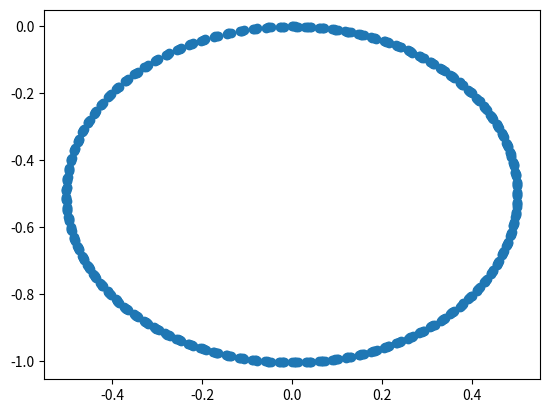

Reproduce this figure in Python.
# [redacted]
#  --------------------------------------------------------------
#  This script simulates a 2 wheeled (will work with x wheels) 
#  differntial drive robot (tank drive for FTC folk), in which
#  the only inputs are Left and Right side (or wheel) velocities
#  in m/s. It will output where the bot will be at x deltaTime (dt)
#  
#  Based on: http://www.cs.columbia.edu/~allen/F17/NOTES/icckinematics.pdf

import math
import matplotlib.pyplot as plt
import numpy as np
x = 0
y = 0
ang = 0

tick = 0

x_state = [0]
y_state = [0]

while tick < 500:
  d = 1 # Drivebase with in meters
  vl = 0.6 # Left Velocity in m/s
  vr = 0.001 # Right Velocity im /ms

  dt = 0.1 # Delta Time
  t = tick * dt # curren time

  # Rate of rotation
  r = (d/2) * ((vl + vr)/(vr-vl)) # turning radius
  
  w = (vr - vl) / d
  v = (vr+vl)/2 # avg bot velocity

  #print("w = " + str(w))
  #print("r = " + str(r))
  #print("v = " + str(v))


  xICC = (x-(r*math.sin(ang)))
  yICC = (y+(r*math.cos(ang)))

 
  
  mat1 = np.array([
      [math.cos(w*dt),  -math.sin(w*dt),  0],
      [math.sin(w*dt),  math.cos(w*dt),  0],
      [0,               0,                1],
  ])
  
  mat2 = np.array([
      [x - xICC],
      [y - yICC],
      [ang]
  ])
  
  mat3 = np.array([
      [xICC],
      [yICC],
      [w*dt]
  ])
  
  res = np.matmul(mat1,mat2)
  res = np.add(res, mat3)
  
 
  x  = res[0][0]
  y  = res[1][0]
  ang = res[2][0]

  
  x_state.append(x)
  y_state.append(y)
  
  tick+=1
  
plt.scatter(x_state,y_state)
plt.show()